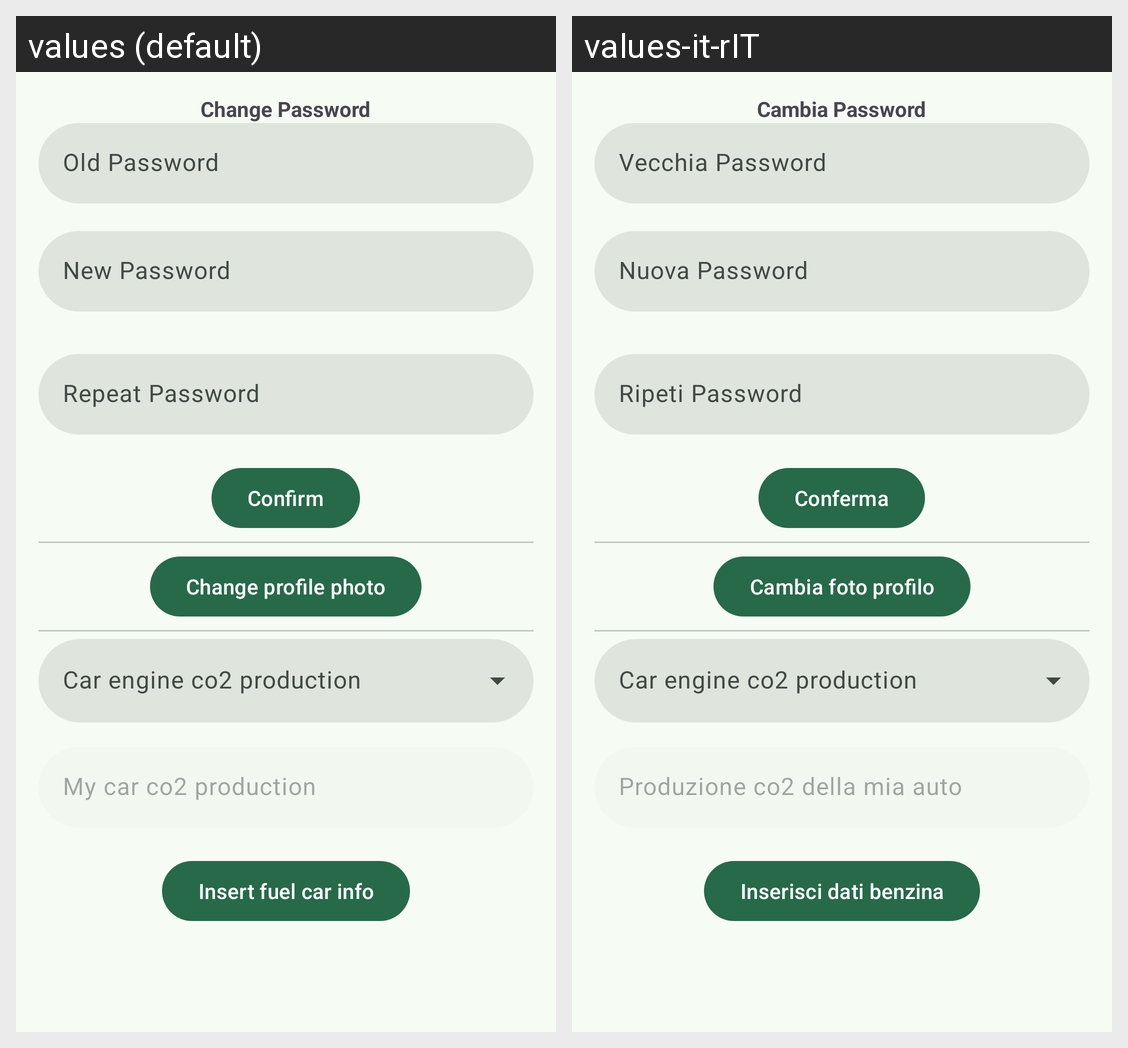

Locale-by-locale string values for the Android screen shown in this grid:
Android screen res/layout/fragment_setting.xml rendered under 2 locales, left to right: values (default), values-it-rIT. Device: Nexus 5 (rendered at 1080×1920; each locale shown at half size, 540×960, under a caption strip naming it); theme Theme.GreenWay.
Strings drawn on this screen, with the default value and each locale's value (text and hints the layout hard-codes, and strings that could not be matched under every locale, appear in the picture but are not listed):

changePw
  values: Change Password
  values-it-rIT: Cambia Password

oldPw
  values: Old Password
  values-it-rIT: Vecchia Password

newPw
  values: New Password
  values-it-rIT: Nuova Password

repeatPw
  values: Repeat Password
  values-it-rIT: Ripeti Password

confirm
  values: Confirm
  values-it-rIT: Conferma

changePhoto
  values: Change profile photo
  values-it-rIT: Cambia foto profilo

co2_production_custom
  values: My car co2 production
  values-it-rIT: Produzione co2 della mia auto

fuelCarInfo
  values: Insert fuel car info
  values-it-rIT: Inserisci dati benzina
